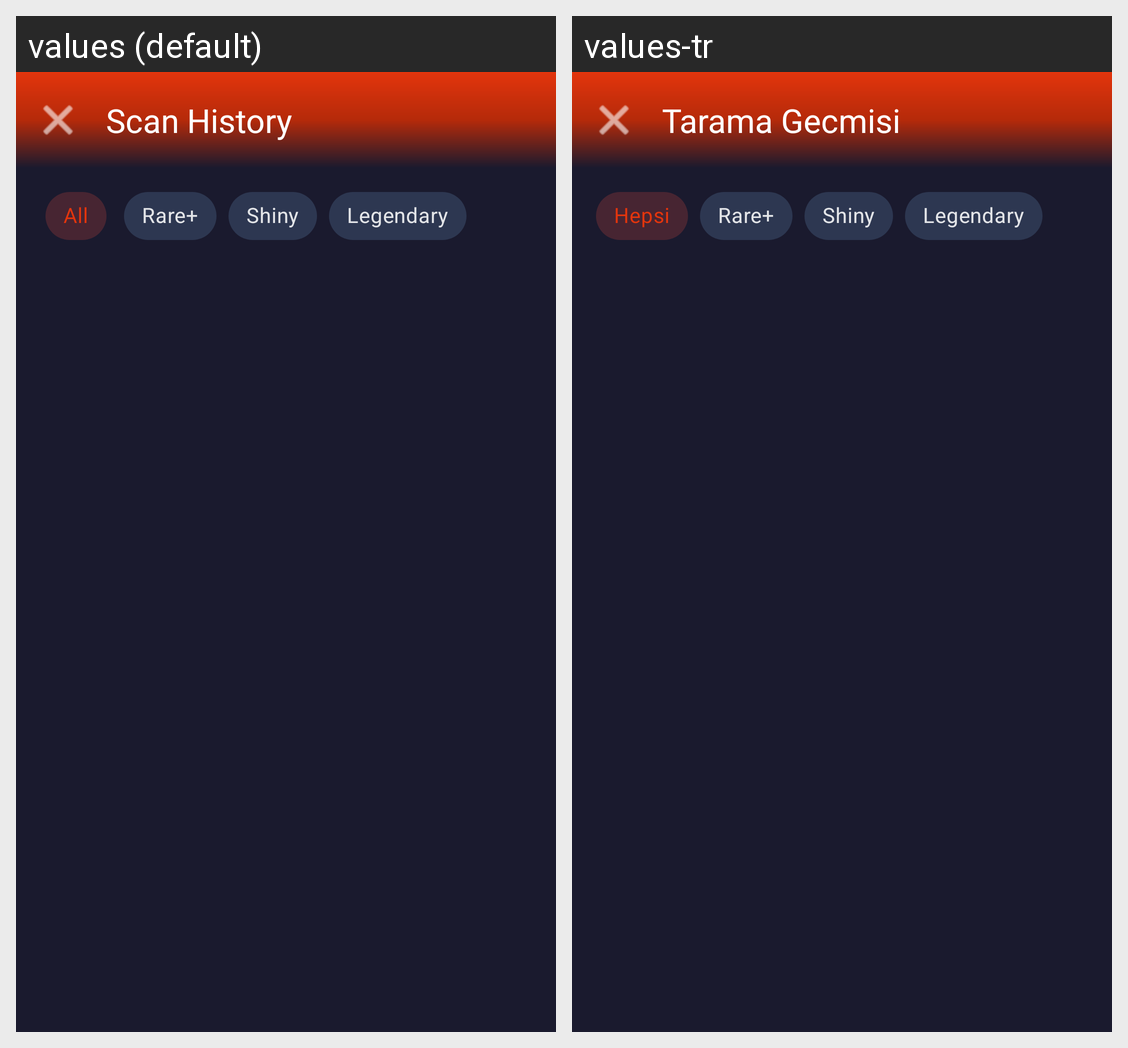

Here is an Android app screen in its default locale and in the app's own translations. Write out the translated-string differences for the strings that appear on this screen.
Android screen res/layout/activity_history.xml rendered under 2 locales, left to right: values (default), values-tr. Device: Nexus 5 (rendered at 1080×1920; each locale shown at half size, 540×960, under a caption strip naming it); theme Theme.PokeRarityScanner.
Strings drawn on this screen, with the default value and each locale's value (text and hints the layout hard-codes, and strings that could not be matched under every locale, appear in the picture but are not listed):

scan_history
  values: Scan History
  values-tr: Tarama Gecmisi

all
  values: All
  values-tr: Hepsi

rare_plus
  values: Rare+
  values-tr: Rare+

shiny
  values: Shiny
  values-tr: Shiny

legendary
  values: Legendary
  values-tr: Legendary
